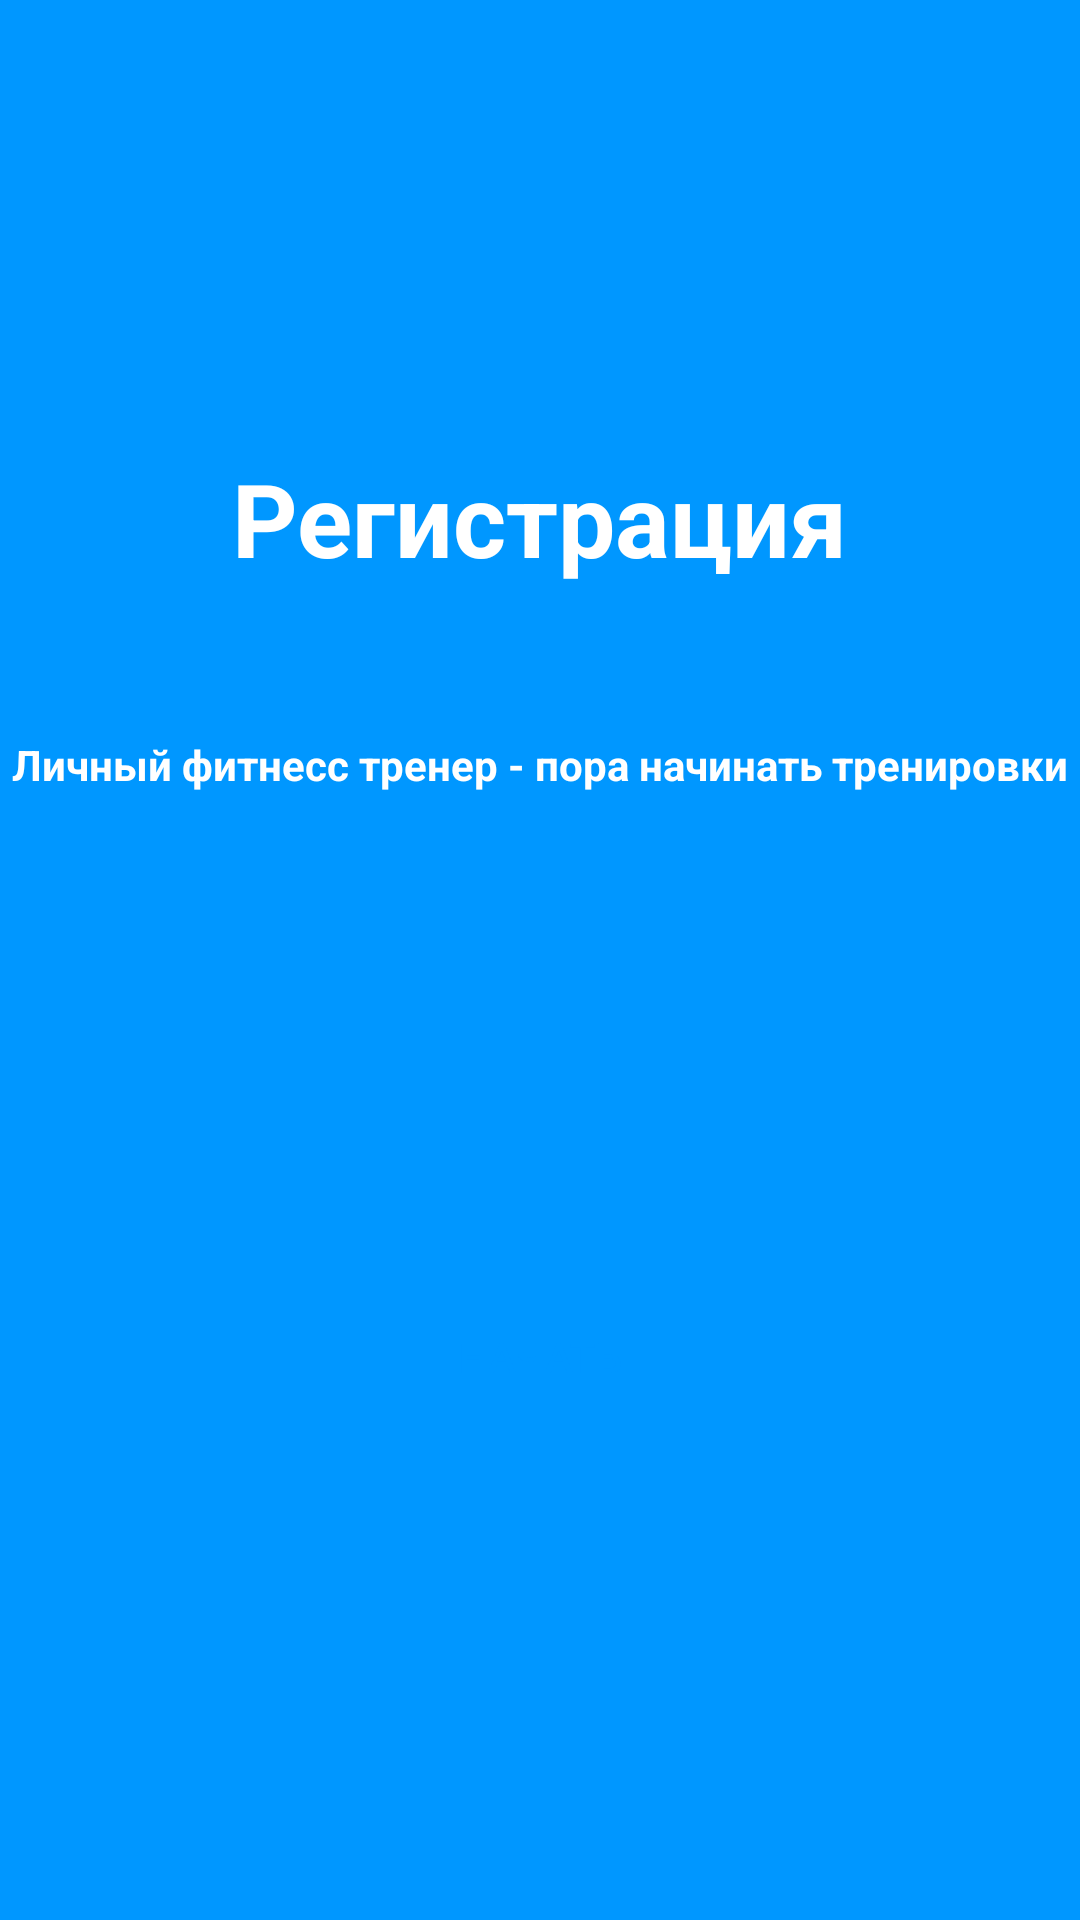

Write the Android layout XML for this screen, with the resource values it uses.
<!-- AndroidManifest.xml: application theme Theme.ExpertSystems -->
<!-- res/layout/activity_main.xml -->
<?xml version="1.0" encoding="utf-8"?>
<androidx.constraintlayout.widget.ConstraintLayout xmlns:android="http://schemas.android.com/apk/res/android"
    xmlns:app="http://schemas.android.com/apk/res-auto"
    xmlns:tools="http://schemas.android.com/tools"
    android:layout_width="match_parent"
    android:layout_height="match_parent"
    android:background="#0097ff"
    tools:context=".MainActivity">

    <TextView
        android:id="@+id/textView"
        android:layout_width="wrap_content"
        android:layout_height="wrap_content"
        android:layout_marginTop="150dp"
        android:text="Регистрация"
        android:textColor="@color/white"
        android:textSize="34sp"
        android:textStyle="bold"
        app:layout_constraintEnd_toEndOf="parent"
        app:layout_constraintHorizontal_bias="0.5"
        app:layout_constraintStart_toStartOf="parent"
        app:layout_constraintTop_toTopOf="parent" />

    <TextView
        android:id="@+id/textView2"
        android:layout_width="wrap_content"
        android:layout_height="wrap_content"
        android:layout_marginTop="50dp"
        android:text="Личный фитнесс тренер - пора начинать тренировки"
        android:textColor="@color/white"
        android:textSize="14sp"
        android:textStyle="bold"
        app:layout_constraintEnd_toEndOf="parent"
        app:layout_constraintHorizontal_bias="0.5"
        app:layout_constraintStart_toStartOf="parent"
        app:layout_constraintTop_toBottomOf="@+id/textView" />

    <androidx.appcompat.widget.AppCompatButton
        android:layout_width="match_parent"
        android:layout_height="60dp"
        android:layout_marginStart="20dp"
        android:layout_marginEnd="20dp"
        android:background="@drawable/btn_style"
        android:text="Начать"
        android:textColor="#0097ff"
        app:layout_constraintBottom_toBottomOf="parent"
        app:layout_constraintEnd_toEndOf="parent"
        app:layout_constraintStart_toStartOf="parent"
        app:layout_constraintTop_toBottomOf="@+id/textView2" />

</androidx.constraintlayout.widget.ConstraintLayout>
<!-- resources referenced by this layout -->
<resources>
  <style name="Theme.ExpertSystems" parent="Base.Theme.ExpertSystems" />
  <style name="Base.Theme.ExpertSystems" parent="Theme.Material3.DayNight.NoActionBar">
          
          
      </style>
  <!-- not gathered from this repository: default colours our renderer supplied (Android Studio template values) -->
  <color name="white">#FFFFFFFF</color>
</resources>
